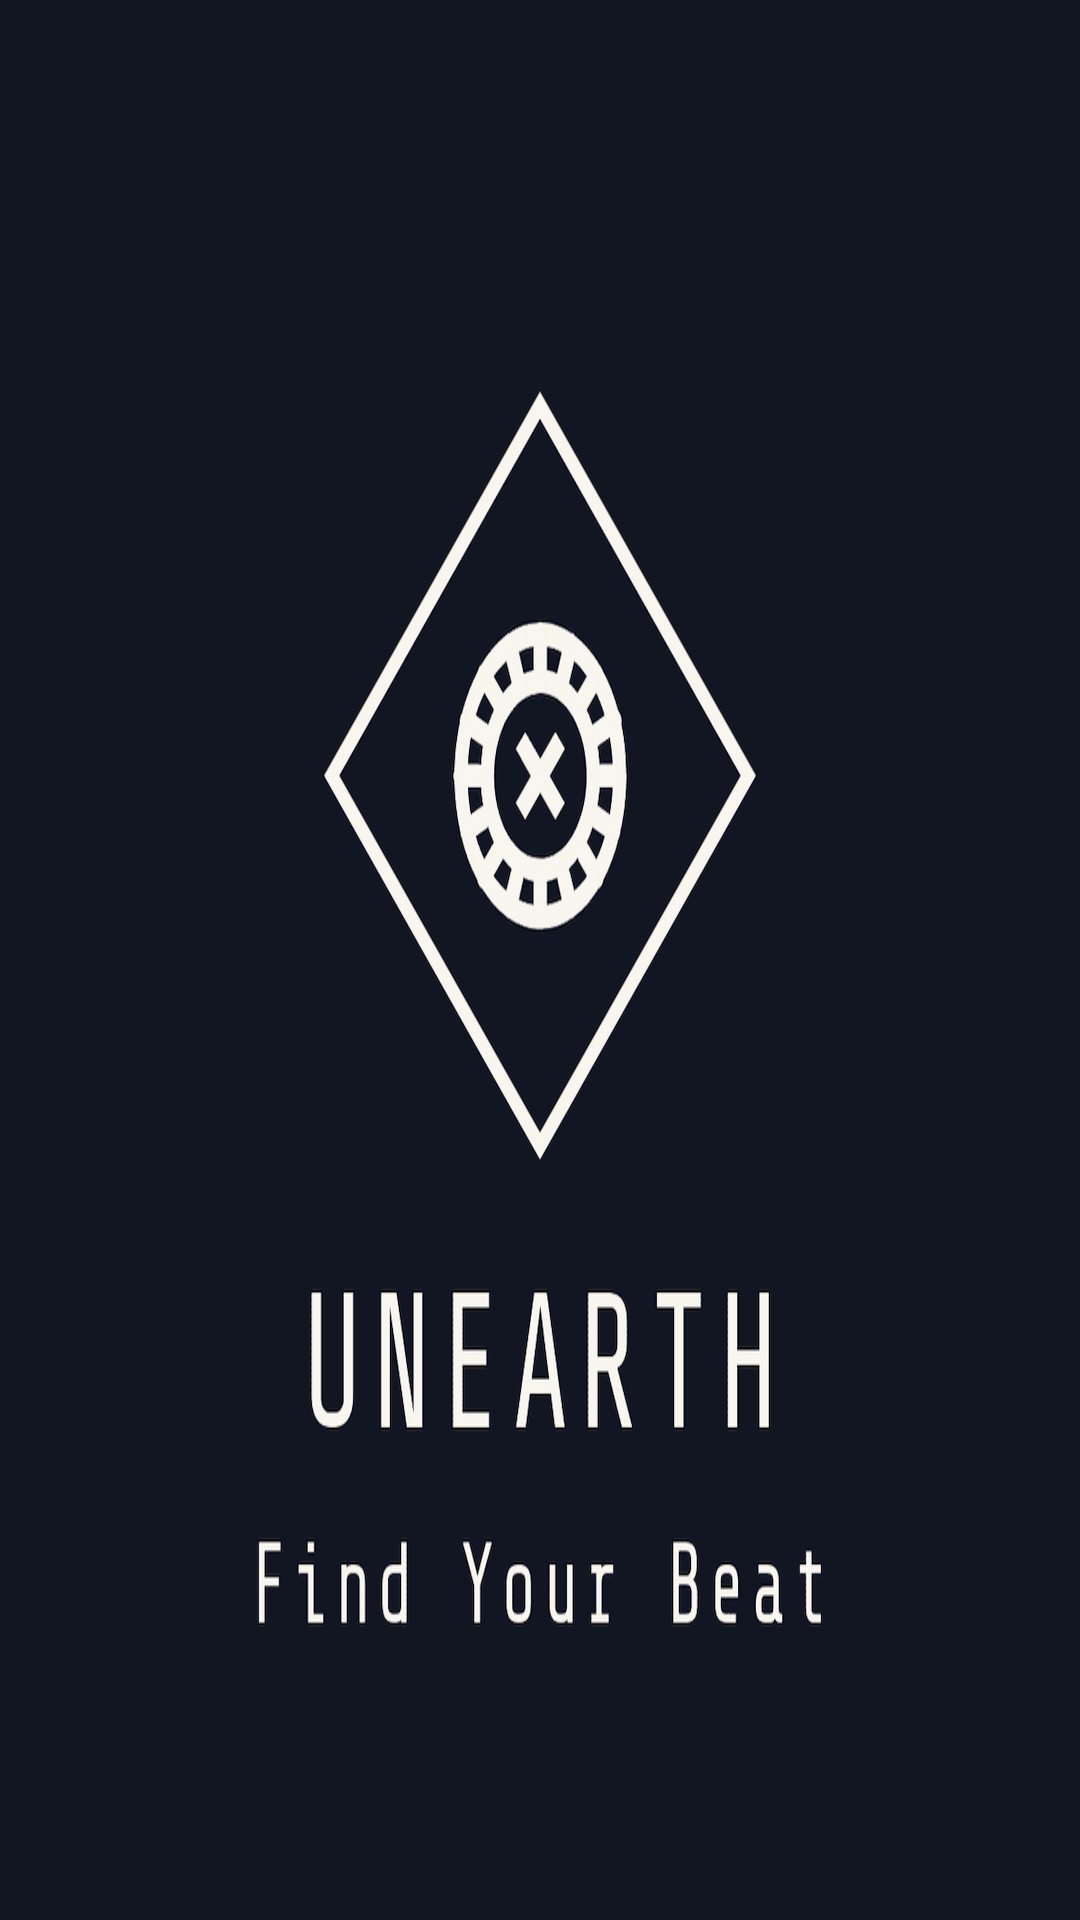

Layout XML and referenced resources for this Android screen:
<!-- AndroidManifest.xml: application theme AppTheme -->
<!-- res/layout/activity_splash_page.xml -->
<?xml version="1.0" encoding="utf-8"?>
<androidx.constraintlayout.widget.ConstraintLayout xmlns:android="http://schemas.android.com/apk/res/android"
    xmlns:tools="http://schemas.android.com/tools"
    android:layout_width="match_parent"
    android:layout_height="match_parent"
    android:background="@drawable/logocopytwo"
    tools:context=".ui.SplashPage">

</androidx.constraintlayout.widget.ConstraintLayout>
<!-- resources referenced by this layout -->
<resources>
  <!-- drawable logocopytwo: png bitmap (drawable, 157181 bytes) -->
  <style name="AppTheme" parent="Theme.AppCompat.Light.DarkActionBar">
  
          <item name="colorPrimary">@color/colorPrimaryBlack</item>
          <item name="android:textColorSecondary">@color/optionsColor</item>
          <item name="actionOverflowButtonStyle">@style/optionsTheme</item>
  
      </style>
  <color name="colorPrimaryBlack">#000000</color>
  <color name="optionsColor">#10C0D0</color>
  <style name="optionsTheme" parent="@style/Widget.AppCompat.ActionButton.Overflow">
          <item name="android:tint">@color/optionsColor</item>
      </style>
</resources>
